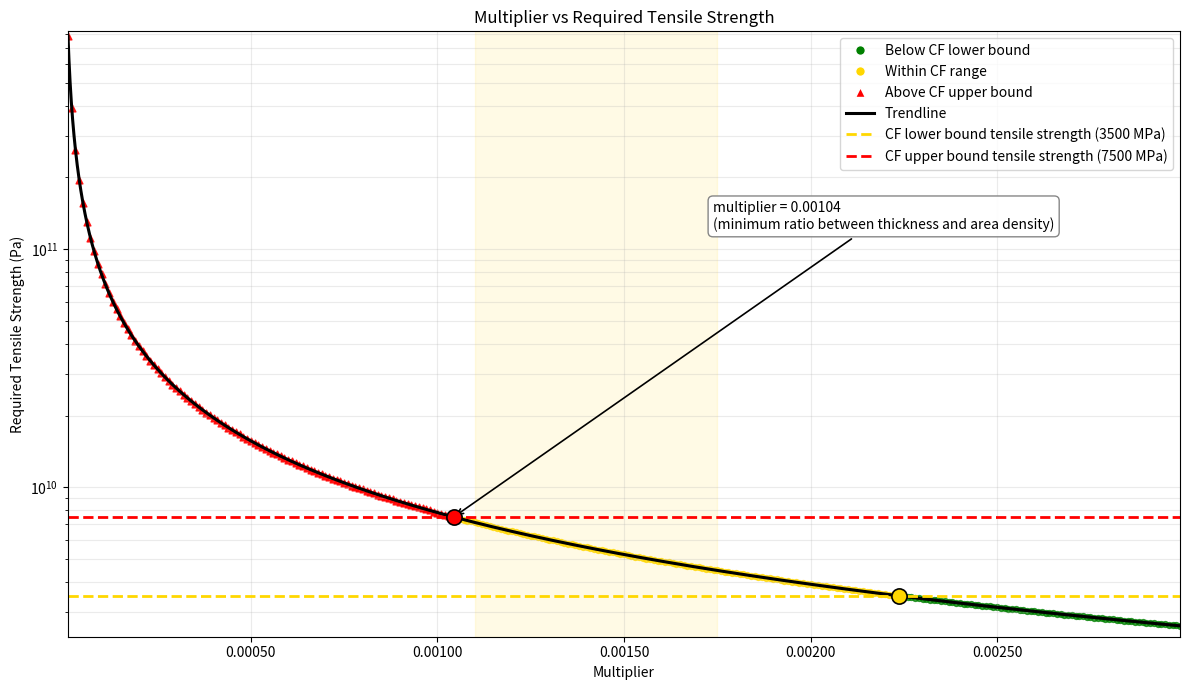

The script that saved this image:
import matplotlib.pyplot as plt
import numpy as np
from matplotlib.lines import Line2D
from matplotlib.ticker import FuncFormatter

max_strength = 7_500_000_000  # Pa, max tensile strength of carbon fiber
min_strength = 3_500_000_000  # Pa, min tensile strength of carbon fiber

constants = {
    "g": 9.81,  # Gravitational acceleration, m/s^2
    "Cd": 0.45,  # Drag coefficient for a sphere
    "rho": 1.225,  # Air density at sea level, kg/m^3
    "rhom": 0.02,  # Density of the martian atmosphere, kg/m^3
    "Pm": 610,  # Pressure of atmosphere on Mars, Pa
    "Pe": 101325,  # Pressure of atmosphere on Earth, Pa
    "R": 8.314,  # Universal gas constant, J/(mol*K)
    "T": 210,  # Temperature on Mars, K
    "M": 0.002,  # Molar mass of diatomic hydrogen, g/mol
    "rhog": 0.0899,  # Density of diatomic helium gas, kg/m^3
}


# In this model, area density cancels out algebraically, so tensile strength depends
# only on multiplier.
def compute_tensile_strength(multiplier):
    denominator = constants["rhom"] - (
        (constants["Pm"] * constants["M"]) / (constants["R"] * constants["T"])
    )
    return ((constants["Pe"] - constants["Pm"]) * 3) / (2 * denominator * multiplier)


denominator = constants["rhom"] - (
    (constants["Pm"] * constants["M"]) / (constants["R"] * constants["T"])
)
strength_constant = ((constants["Pe"] - constants["Pm"]) * 3) / (2 * denominator)
minimum_ratio = strength_constant / max_strength
min_strength_ratio = strength_constant / min_strength


multiplier_values = np.arange(1, 300, dtype=float) / 100000.0
tensile_strength_values = compute_tensile_strength(multiplier_values)

below_min = tensile_strength_values < min_strength
between_minmax = (tensile_strength_values >= min_strength) & (tensile_strength_values <= max_strength)
above_max = tensile_strength_values > max_strength

fig, ax = plt.subplots(figsize=(12, 7))
hover_annotation = ax.annotate(
    "",
    xy=(0, 0),
    xytext=(12, 12),
    textcoords="offset points",
    bbox=dict(boxstyle="round,pad=0.25", fc="white", ec="gray", alpha=0.95),
    fontsize=9,
)
hover_annotation.set_visible(False)

ax.axvspan(
    0.0011,
    0.00175,
    color="gold",
    alpha=0.10,
    label="realistic range for high-density carbon fiber composites",
)

ax.plot(
    multiplier_values[below_min],
    tensile_strength_values[below_min],
    color="green",
    linewidth=2,
    label="Below CF min range",
)
ax.scatter(
    multiplier_values[below_min],
    tensile_strength_values[below_min],
    s=18,
    alpha=0.75,
    c="green",
)
ax.plot(
    multiplier_values[between_minmax],
    tensile_strength_values[between_minmax],
    color="gold",
    linewidth=2,
    label="Within CF range",
)
ax.scatter(
    multiplier_values[between_minmax],
    tensile_strength_values[between_minmax],
    s=18,
    alpha=0.75,
    c="gold",
)
ax.scatter(
    multiplier_values[above_max],
    tensile_strength_values[above_max],
    s=24,
    alpha=0.85,
    c="red",
    marker="^",
    label="Above CF max",
)

# Exact point where the curve reaches the carbon-fiber max limit.
ax.scatter(
    [minimum_ratio],
    [max_strength],
    s=120,
    c="red",
    edgecolors="black",
    linewidths=1.2,
    zorder=5,
    label="CF max threshold",
)
ax.annotate(
    f"multiplier = {minimum_ratio:.5f}"
    + "\n(minimum ratio between thickness and area density)",
    xy=(minimum_ratio, max_strength),
    xytext=(0.58, 0.72),
    textcoords="axes fraction",
    arrowprops=dict(arrowstyle="->", color="black", lw=1.2),
    fontsize=10,
    ha="left",
    va="top",
    bbox=dict(boxstyle="round,pad=0.35", fc="white", ec="gray", alpha=0.95),
)

# Exact point where the curve reaches the carbon-fiber min limit.
ax.scatter(
    [min_strength_ratio],
    [min_strength],
    s=120,
    c="gold",
    edgecolors="black",
    linewidths=1.2,
    zorder=5,
    label="CF min threshold",
)

# Trendline: the model is inversely proportional to multiplier, so this curve is the
# fitted relationship across all points.
y_trend = np.geomspace(multiplier_values.min(), multiplier_values.max(), 400)
z_trend = compute_tensile_strength(y_trend)
ax.plot(
    y_trend,
    z_trend,
    color="black",
    linewidth=2.2,
    label="Trendline",
)

ax.axhline(
    y=max_strength,
    color="red",
    linestyle="--",
    linewidth=2,
    label=f"Carbon fiber upper bound tensile strength ({int(max_strength / 1_000_000)} MPa)",
)

ax.axhline(
    y=min_strength,
    color="gold",
    linestyle="--",
    linewidth=2,
    label=f"Carbon fiber lower bound tensile strength ({int(min_strength / 1_000_000)} MPa)",
)

ax.set_title("Multiplier vs Required Tensile Strength")
ax.set_xlabel("Multiplier")
ax.set_ylabel("Required Tensile Strength (Pa)")
ax.set_yscale("log")
ax.set_xlim(multiplier_values.min(), multiplier_values.max())
ax.set_ylim(tensile_strength_values.min() * 0.9, tensile_strength_values.max() * 1.05)
ax.grid(True, which="both", alpha=0.25)

ax.xaxis.set_major_formatter(FuncFormatter(lambda value, _: f"{value:.5f}"))

legend_items = [
    Line2D([0], [0], marker="o", color="w", markerfacecolor="green", markersize=7, label="Below CF lower bound"),
    Line2D([0], [0], marker="o", color="w", markerfacecolor="gold", markersize=7, label="Within CF range"),
    Line2D([0], [0], marker="^", color="w", markerfacecolor="red", markersize=7, label="Above CF upper bound"),
    Line2D([0], [0], color="black", lw=2.2, label="Trendline"),
    Line2D([0], [0], color="gold", lw=2, linestyle="--", label=f"CF lower bound tensile strength ({int(min_strength / 1_000_000)} MPa)"),
    Line2D([0], [0], color="red", lw=2, linestyle="--", label=f"CF upper bound tensile strength ({int(max_strength / 1_000_000)} MPa)"),
]
ax.legend(handles=legend_items, loc="upper right")


curve_x = multiplier_values
curve_y = tensile_strength_values


def on_move(event):
    if event.inaxes != ax or event.xdata is None or event.ydata is None:
        hover_annotation.set_visible(False)
        fig.canvas.draw_idle()
        return

    point_pixels = ax.transData.transform(np.column_stack([curve_x, curve_y]))
    cursor_pixels = np.array([event.x, event.y])
    distances = np.hypot(point_pixels[:, 0] - cursor_pixels[0], point_pixels[:, 1] - cursor_pixels[1])
    nearest_index = int(np.argmin(distances))

    if distances[nearest_index] > 20:
        hover_annotation.set_visible(False)
        fig.canvas.draw_idle()
        return

    nearest_x = curve_x[nearest_index]
    nearest_y = curve_y[nearest_index]
    hover_annotation.xy = (nearest_x, nearest_y)
    hover_annotation.set_text(
        f"multiplier = {nearest_x:.5f}\nstrength = {nearest_y:.5f} Pa"
    )
    hover_annotation.set_visible(True)
    fig.canvas.draw_idle()


def on_leave(_):
    hover_annotation.set_visible(False)
    fig.canvas.draw_idle()


fig.canvas.mpl_connect("motion_notify_event", on_move)
fig.canvas.mpl_connect("figure_leave_event", on_leave)

plt.tight_layout()
plt.show()
